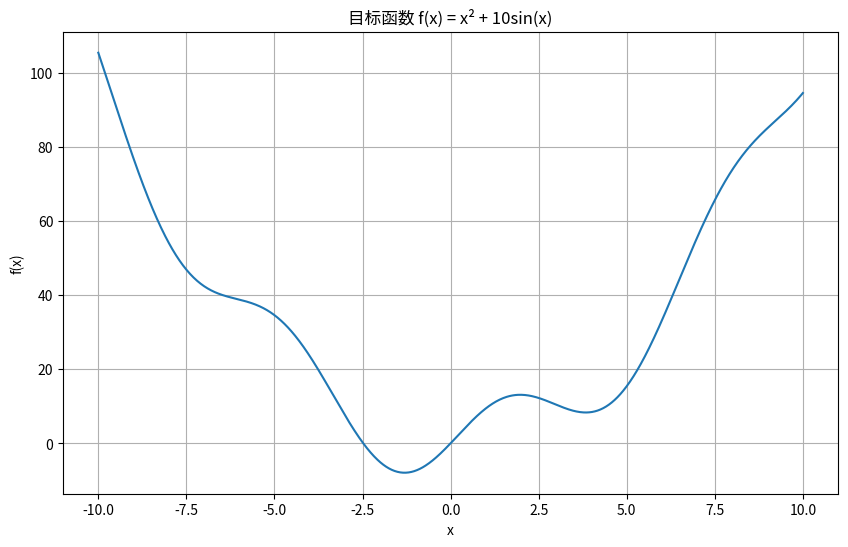
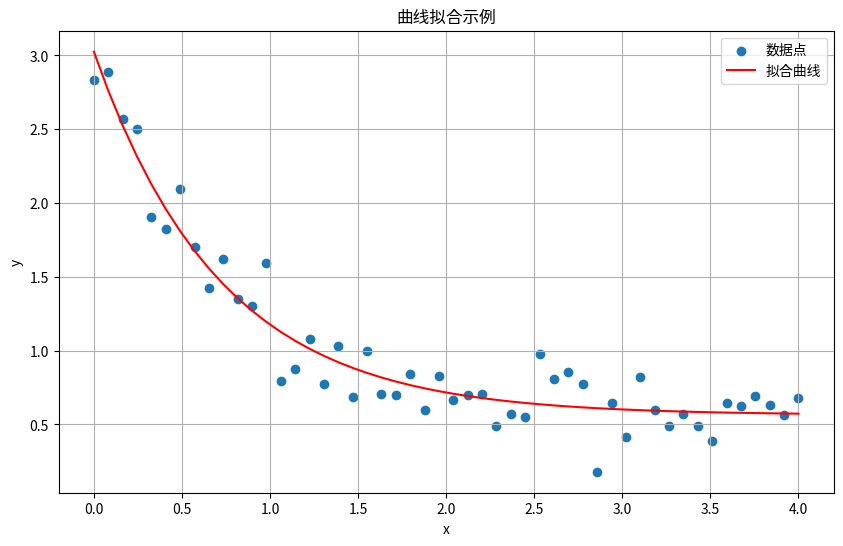
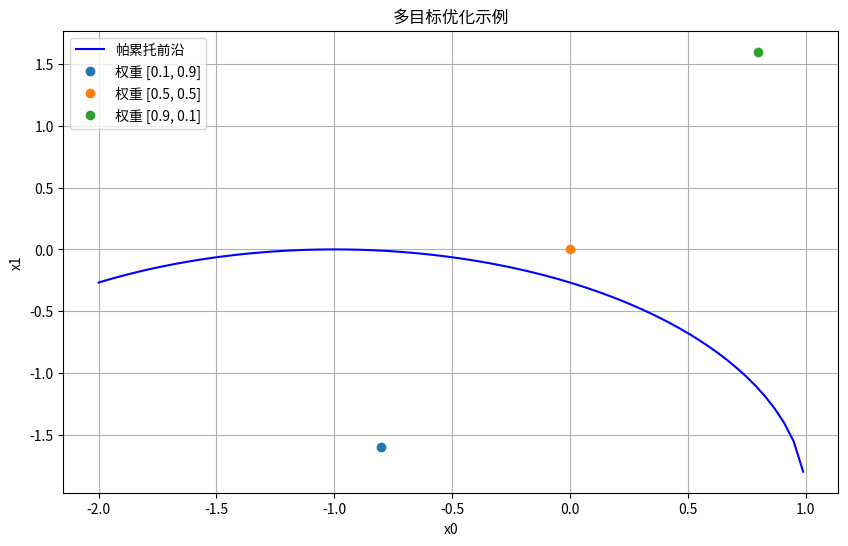

Generate these figures, in order, with matplotlib:
#!/usr/bin/env python3
# -*- coding: utf-8 -*-
"""
SciPy优化
展示SciPy的优化功能
"""

import numpy as np
from scipy import optimize
import matplotlib.pyplot as plt

# 1. 无约束优化
print("=== 无约束优化 ===")

# 定义目标函数
def f(x):
    return x ** 2 + 10 * np.sin(x)

# 绘制目标函数
x = np.linspace(-10, 10, 1000)
y = f(x)
plt.figure(figsize=(10, 6))
plt.plot(x, y)
plt.title('目标函数 f(x) = x² + 10sin(x)')
plt.xlabel('x')
plt.ylabel('f(x)')
plt.grid(True)
plt.savefig('objective_function.png')
print("目标函数图已保存为 objective_function.png")

# 使用minimize进行优化
result = optimize.minimize(f, x0=0)
print(f"最小值点: {result.x[0]}")
print(f"最小值: {result.fun}")
print(f"迭代次数: {result.nit}")
print(f"是否成功: {result.success}")

# 2. 有约束优化
print("\n=== 有约束优化 ===")

# 定义目标函数
def f_constrained(x):
    return (x[0] - 1) ** 2 + (x[1] - 2.5) ** 2

# 定义约束条件
constraints = [
    {'type': 'ineq', 'fun': lambda x:  x[0] - 2 * x[1] + 2},
    {'type': 'ineq', 'fun': lambda x: -x[0] - 2 * x[1] + 6},
    {'type': 'ineq', 'fun': lambda x: -x[0] + 2 * x[1] + 2}
]

# 定义边界条件
bounds = [(-10, 10), (-10, 10)]

# 求解有约束优化问题
result_constrained = optimize.minimize(f_constrained, x0=[0, 0], method='SLSQP', bounds=bounds, constraints=constraints)
print(f"最小值点: {result_constrained.x}")
print(f"最小值: {result_constrained.fun}")
print(f"是否成功: {result_constrained.success}")

# 3. 全局优化
print("\n=== 全局优化 ===")

# 使用differential_evolution进行全局优化
result_global = optimize.differential_evolution(f, bounds=[(-10, 10)])
print(f"全局最小值点: {result_global.x[0]}")
print(f"全局最小值: {result_global.fun}")
print(f"迭代次数: {result_global.nit}")
print(f"是否成功: {result_global.success}")

# 4. 最小二乘优化
print("\n=== 最小二乘优化 ===")

# 定义模型函数
def model(x, a, b, c):
    return a * np.exp(-b * x) + c

# 生成带噪声的数据
x_data = np.linspace(0, 4, 50)
y_data = model(x_data, 2.5, 1.3, 0.5) + 0.2 * np.random.normal(size=len(x_data))

# 初始参数猜测
initial_guess = [1, 1, 1]

# 使用curve_fit进行曲线拟合
popt, pcov = optimize.curve_fit(model, x_data, y_data, p0=initial_guess)
print(f"拟合参数: a={popt[0]}, b={popt[1]}, c={popt[2]}")

# 可视化拟合结果
plt.figure(figsize=(10, 6))
plt.scatter(x_data, y_data, label='数据点')
plt.plot(x_data, model(x_data, *popt), 'r-', label='拟合曲线')
plt.title('曲线拟合示例')
plt.xlabel('x')
plt.ylabel('y')
plt.legend()
plt.grid(True)
plt.savefig('curve_fit.png')
print("曲线拟合图已保存为 curve_fit.png")

# 5. 方程求解
print("\n=== 方程求解 ===")

# 定义方程
def equation(x):
    return x ** 3 - x - 2

# 使用fsolve求解方程
root = optimize.fsolve(equation, x0=1)
print(f"方程 x³ - x - 2 = 0 的根: {root[0]}")
print(f"验证: {equation(root[0])}")

# 6. 线性规划
print("\n=== 线性规划 ===")

# 定义目标函数系数（最小化 c·x）
c = [-1, -2]  # 注意：linprog默认最小化，所以最大化问题需要取负

# 定义不等式约束矩阵 A·x ≤ b
A = [[2, 1], [1, 2]]
b = [4, 5]

# 定义变量边界
x0_bounds = (0, None)
x1_bounds = (0, None)

# 求解线性规划
result_lp = optimize.linprog(c, A_ub=A, b_ub=b, bounds=[x0_bounds, x1_bounds], method='highs')
print(f"最优解: x0={result_lp.x[0]}, x1={result_lp.x[1]}")
print(f"最优值: {-result_lp.fun}")  # 转换回最大化问题的目标值
print(f"是否成功: {result_lp.success}")

# 7. 二次规划
print("\n=== 二次规划 ===")

# 定义二次项系数矩阵
P = np.array([[2, 0], [0, 2]])

# 定义一次项系数向量
q = np.array([-2, -3])

# 定义不等式约束矩阵
G = np.array([[-1, 0], [0, -1], [1, 2]])
h = np.array([0, 0, 4])

# 求解二次规划
result_qp = optimize.minimize(
    lambda x: 0.5 * x.T @ P @ x + q.T @ x,
    x0=[0, 0],
    constraints={'type': 'ineq', 'fun': lambda x: h - G @ x},
    method='SLSQP'
)
print(f"最优解: x0={result_qp.x[0]}, x1={result_qp.x[1]}")
print(f"最优值: {result_qp.fun}")
print(f"是否成功: {result_qp.success}")

# 8. 多目标优化
print("\n=== 多目标优化 ===")

# 定义目标函数
def multi_objective(x):
    return [
        (x[0] - 1) ** 2 + (x[1] - 2) ** 2,
        (x[0] + 1) ** 2 + (x[1] + 2) ** 2
    ]

# 使用NSGA-II算法进行多目标优化
from scipy.optimize import minimize

# 这里使用标量化方法（将多目标转化为单目标）
def scalarized_objective(x, weights):
    objectives = multi_objective(x)
    return weights[0] * objectives[0] + weights[1] * objectives[1]

# 不同权重下的优化
weights_list = [[0.1, 0.9], [0.5, 0.5], [0.9, 0.1]]
results = []

for weights in weights_list:
    result = optimize.minimize(scalarized_objective, x0=[0, 0], args=(weights,))
    results.append(result.x)
    print(f"权重 {weights} 下的最优解: {result.x}")

# 可视化帕累托前沿
plt.figure(figsize=(10, 6))
# 生成帕累托前沿
pareto_x = np.linspace(-2, 2, 100)
pareto_y = np.sqrt(4 - (pareto_x + 1)**2) - 2
plt.plot(pareto_x, pareto_y, 'b-', label='帕累托前沿')
# 绘制不同权重下的解
for i, (x, weights) in enumerate(zip(results, weights_list)):
    plt.plot(x[0], x[1], 'o', label=f'权重 {weights}')
plt.title('多目标优化示例')
plt.xlabel('x0')
plt.ylabel('x1')
plt.legend()
plt.grid(True)
plt.savefig('multi_objective.png')
print("多目标优化图已保存为 multi_objective.png")

print("\nSciPy优化示例完成！")
